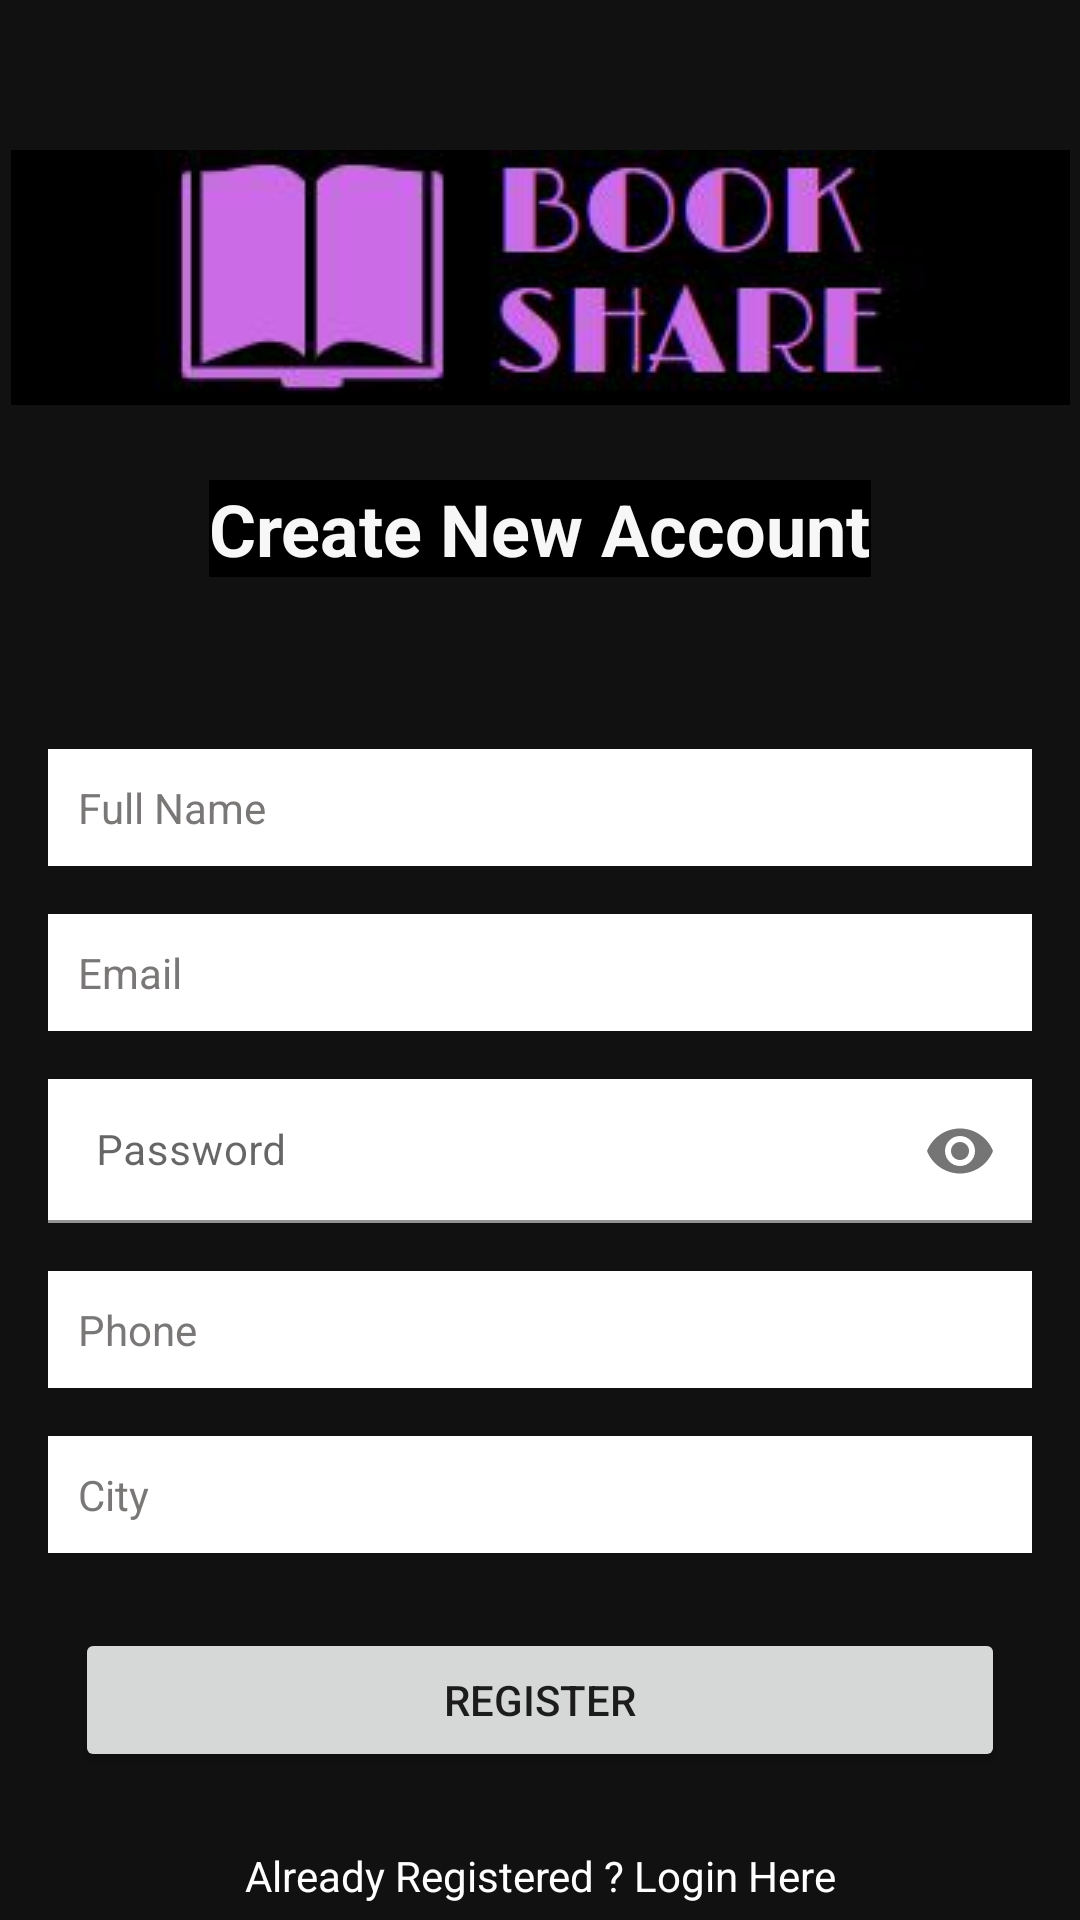

The Android layout XML behind this screen, and the referenced resources:
<!-- AndroidManifest.xml: application theme Theme.BookShareApp -->
<!-- res/layout/activity_register.xml -->
<?xml version="1.0" encoding="utf-8"?>
<androidx.constraintlayout.widget.ConstraintLayout xmlns:android="http://schemas.android.com/apk/res/android"
    xmlns:app="http://schemas.android.com/apk/res-auto"
    xmlns:tools="http://schemas.android.com/tools"
    android:layout_width="match_parent"
    android:layout_height="match_parent"
    android:background="#121111"
    tools:context=".RegisterActivity">

    <Button
        android:id="@+id/registerBtn"
        android:layout_width="0dp"
        android:layout_height="wrap_content"
        android:layout_marginStart="25dp"
        android:layout_marginTop="25dp"
        android:layout_marginEnd="25dp"
        android:text="Register"
        app:layout_constraintEnd_toEndOf="parent"
        app:layout_constraintStart_toStartOf="parent"
        app:layout_constraintTop_toBottomOf="@+id/location" />

    <TextView
        android:id="@+id/textView2"
        android:layout_width="wrap_content"
        android:layout_height="wrap_content"
        android:layout_marginTop="25dp"
        android:background="@color/black"
        android:text="Create New Account"
        android:textColor="#F7F7F8"
        android:textSize="24sp"
        android:textStyle="bold"
        app:layout_constraintEnd_toEndOf="parent"
        app:layout_constraintStart_toStartOf="parent"
        app:layout_constraintTop_toBottomOf="@+id/imageView2" />

    <EditText
        android:id="@+id/fullName"
        android:layout_width="0dp"
        android:layout_height="wrap_content"
        android:layout_marginStart="16dp"
        android:layout_marginEnd="16dp"
        android:background="@color/white"
        android:ems="10"
        android:hint="Full Name"
        android:inputType="textPersonName"
        android:padding="10dp"
        android:textColor="@color/black"
        android:textColorHint="#7A7777"
        android:textSize="14sp"
        app:layout_constraintBottom_toBottomOf="parent"
        app:layout_constraintEnd_toEndOf="parent"
        app:layout_constraintStart_toStartOf="parent"
        app:layout_constraintTop_toBottomOf="@+id/textView2"
        app:layout_constraintVertical_bias="0.13999999" />

    <EditText
        android:id="@+id/Email"
        android:layout_width="0dp"
        android:layout_height="wrap_content"
        android:layout_marginStart="16dp"
        android:layout_marginTop="16dp"
        android:layout_marginEnd="16dp"
        android:background="@color/white"
        android:ems="10"
        android:hint="Email"
        android:inputType="textEmailAddress"
        android:padding="10dp"
        android:textColor="@color/black"
        android:textColorHint="#7A7777"
        android:textSize="14sp"
        app:layout_constraintEnd_toEndOf="parent"
        app:layout_constraintStart_toStartOf="parent"
        app:layout_constraintTop_toBottomOf="@+id/fullName" />




















    <com.google.android.material.textfield.TextInputLayout
        android:layout_width="0dp"
        android:id="@+id/passwordHolder"
        app:passwordToggleEnabled="true"
        android:layout_height="wrap_content"
        android:layout_marginStart="16dp"
        android:layout_marginTop="16dp"
        android:layout_marginEnd="16dp"
        android:background="@color/white"
        app:layout_constraintEnd_toEndOf="parent"
        app:layout_constraintStart_toStartOf="parent"
        app:layout_constraintTop_toBottomOf="@+id/Email">

        <com.google.android.material.textfield.TextInputEditText
            android:id="@+id/password"
            android:layout_width="match_parent"
            android:layout_height="match_parent"
            android:background="@color/white"
            android:ems="10"
            android:hint="Password"
            android:inputType="textPassword"
            android:paddingBottom="5dp"
            android:textColor="@color/black"
            android:textColorHint="@color/black"
            android:textSize="14sp">

        </com.google.android.material.textfield.TextInputEditText>

    </com.google.android.material.textfield.TextInputLayout>

    <EditText
        android:id="@+id/phone"
        android:layout_width="0dp"
        android:layout_height="wrap_content"
        android:layout_marginStart="16dp"
        android:layout_marginTop="16dp"
        android:layout_marginEnd="16dp"
        android:background="@color/white"
        android:ems="10"
        android:hint="Phone"
        android:inputType="textPhonetic"
        android:padding="10dp"
        android:textColor="@color/black"
        android:textColorHint="#7A7777"
        android:textSize="14sp"
        app:layout_constraintEnd_toEndOf="parent"
        app:layout_constraintStart_toStartOf="parent"
        app:layout_constraintTop_toBottomOf="@+id/passwordHolder" />

    <EditText
        android:id="@+id/location"
        android:layout_width="0dp"
        android:layout_height="wrap_content"
        android:layout_marginStart="16dp"
        android:layout_marginTop="16dp"
        android:layout_marginEnd="16dp"
        android:background="@color/white"
        android:ems="10"
        android:hint="City"
        android:inputType="text"
        android:padding="10dp"
        android:textColor="@color/black"
        android:textColorHint="#7A7777"
        android:textSize="14sp"
        app:layout_constraintEnd_toEndOf="parent"
        app:layout_constraintStart_toStartOf="parent"
        app:layout_constraintTop_toBottomOf="@+id/phone" />

        <TextView
            android:id="@+id/createText"
            android:layout_width="wrap_content"
            android:layout_height="wrap_content"
            android:layout_marginTop="25dp"
            android:text="Already Registered ? Login Here"
            android:textColor="@color/white"
            app:layout_constraintEnd_toEndOf="parent"
            app:layout_constraintStart_toStartOf="parent"
            app:layout_constraintTop_toBottomOf="@+id/registerBtn" />

        <ProgressBar
            android:id="@+id/progressBar"
            style="?android:attr/progressBarStyle"
            android:layout_width="wrap_content"
            android:layout_height="wrap_content"
            android:visibility="invisible"
            app:layout_constraintBottom_toBottomOf="parent"
            app:layout_constraintEnd_toEndOf="parent"
            app:layout_constraintStart_toStartOf="parent"
            app:layout_constraintTop_toBottomOf="@+id/createText"
            app:layout_constraintVertical_bias="0.26" />

        <ImageView
            android:id="@+id/imageView2"
            android:layout_width="wrap_content"
            android:layout_height="wrap_content"
            android:layout_marginTop="50dp"
            app:layout_constraintEnd_toEndOf="parent"
            app:layout_constraintStart_toStartOf="parent"
            app:layout_constraintTop_toTopOf="parent"
            app:srcCompat="@drawable/logo" />


    </androidx.constraintlayout.widget.ConstraintLayout>
<!-- resources referenced by this layout -->
<resources>
  <!-- drawable logo: jpg bitmap (drawable, 13311 bytes) -->
  <style name="Theme.BookShareApp" parent="Theme.MaterialComponents.DayNight.DarkActionBar">
          
          <item name="colorPrimary">@color/purple_500</item>
          <item name="colorPrimaryVariant">@color/purple_700</item>
          <item name="colorOnPrimary">@color/white</item>
          
          <item name="colorSecondary">@color/teal_200</item>
          <item name="colorSecondaryVariant">@color/teal_700</item>
          <item name="colorOnSecondary">@color/black</item>
          
          <item name="android:statusBarColor" tools:targetApi="l">?attr/colorPrimaryVariant</item>
          
      </style>
  <!-- not gathered from this repository: default colours our renderer supplied (Android Studio template values) -->
  <color name="purple_500">#FF6200EE</color>
  <color name="purple_700">#FF3700B3</color>
  <color name="teal_200">#FF03DAC5</color>
  <color name="teal_700">#FF018786</color>
  <color name="black">#FF000000</color>
  <color name="white">#FFFFFFFF</color>
</resources>
